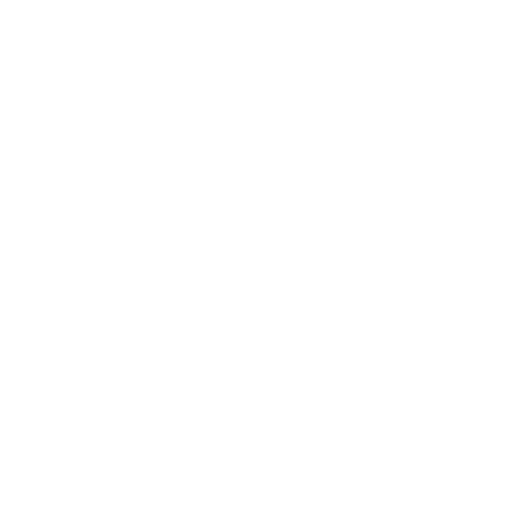
t = 0.00 s
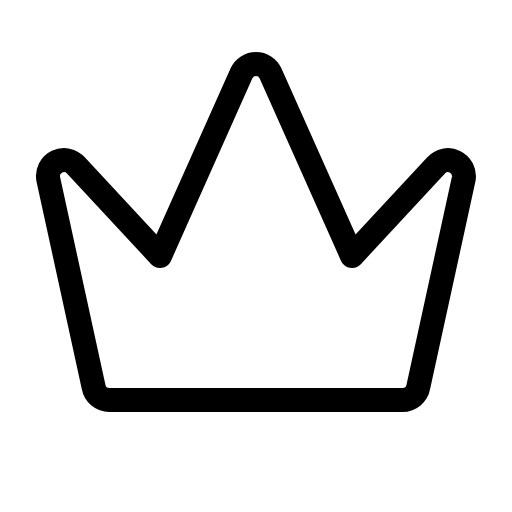
t = 0.38 s
t = 1.13 s: frame unchanged from t = 0.38 s, image omitted
t = 1.50 s: frame unchanged from t = 0.38 s, image omitted
t = 1.88 s: frame unchanged from t = 0.38 s, image omitted
t = 2.63 s: frame unchanged from t = 0.38 s, image omitted

The animated SVG that drew these frames (rendered in a browser with its animation timeline set to each time). Animation: 1 CSS @keyframes rule; one cycle of 3.00 s, repeats indefinitely.

<svg xmlns="http://www.w3.org/2000/svg" viewBox="0 0 256 256">
  <style>
    .draw-line {
      stroke-dasharray: 2000;
      stroke-dashoffset: 0;
    }
    svg:hover .draw-line {
      animation: phosphor-draw-in 3s ease-in-out infinite alternate;
    }
    @keyframes phosphor-draw-in {
      0%   { stroke-dashoffset: 2000; }
      50%  { stroke-dashoffset: 0; }
      100% { stroke-dashoffset: 0; }
    }
  </style><rect width="256" height="256" fill="none"/><path d="M54.71,200H201.29a8,8,0,0,0,7.88-6.61l22.7-104A8,8,0,0,0,218,82.76L176,128,135.26,36.65a8,8,0,0,0-14.52,0L80,128,38,82.76a8,8,0,0,0-13.9,6.66l22.7,104A8,8,0,0,0,54.71,200Z" fill="none" stroke="currentColor" stroke-linecap="round" stroke-linejoin="round" stroke-width="12" class="draw-line" pathLength="1" style="animation-delay: 0s"/></svg>
